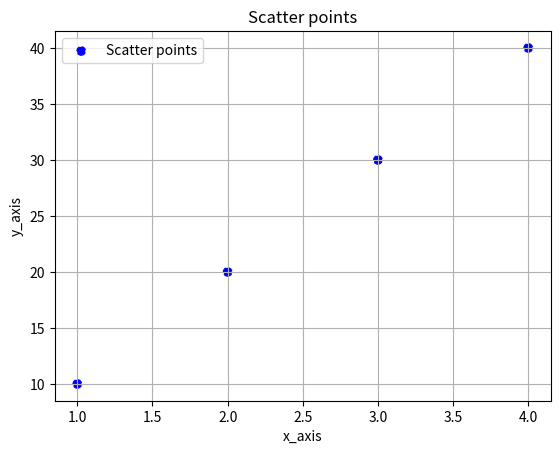

The script that saved this image:
import matplotlib.pyplot as plt
x=[1,2,3,4]
y=[10,20,30,40]
# plt.plot(x,y)
plt.title('Scatter points')
plt.scatter(x,y,linestyle='--',color='b',label='Scatter points')
plt.xlabel("x_axis")
plt.ylabel('y_axis')
plt.legend()
plt.grid()
plt.show()
